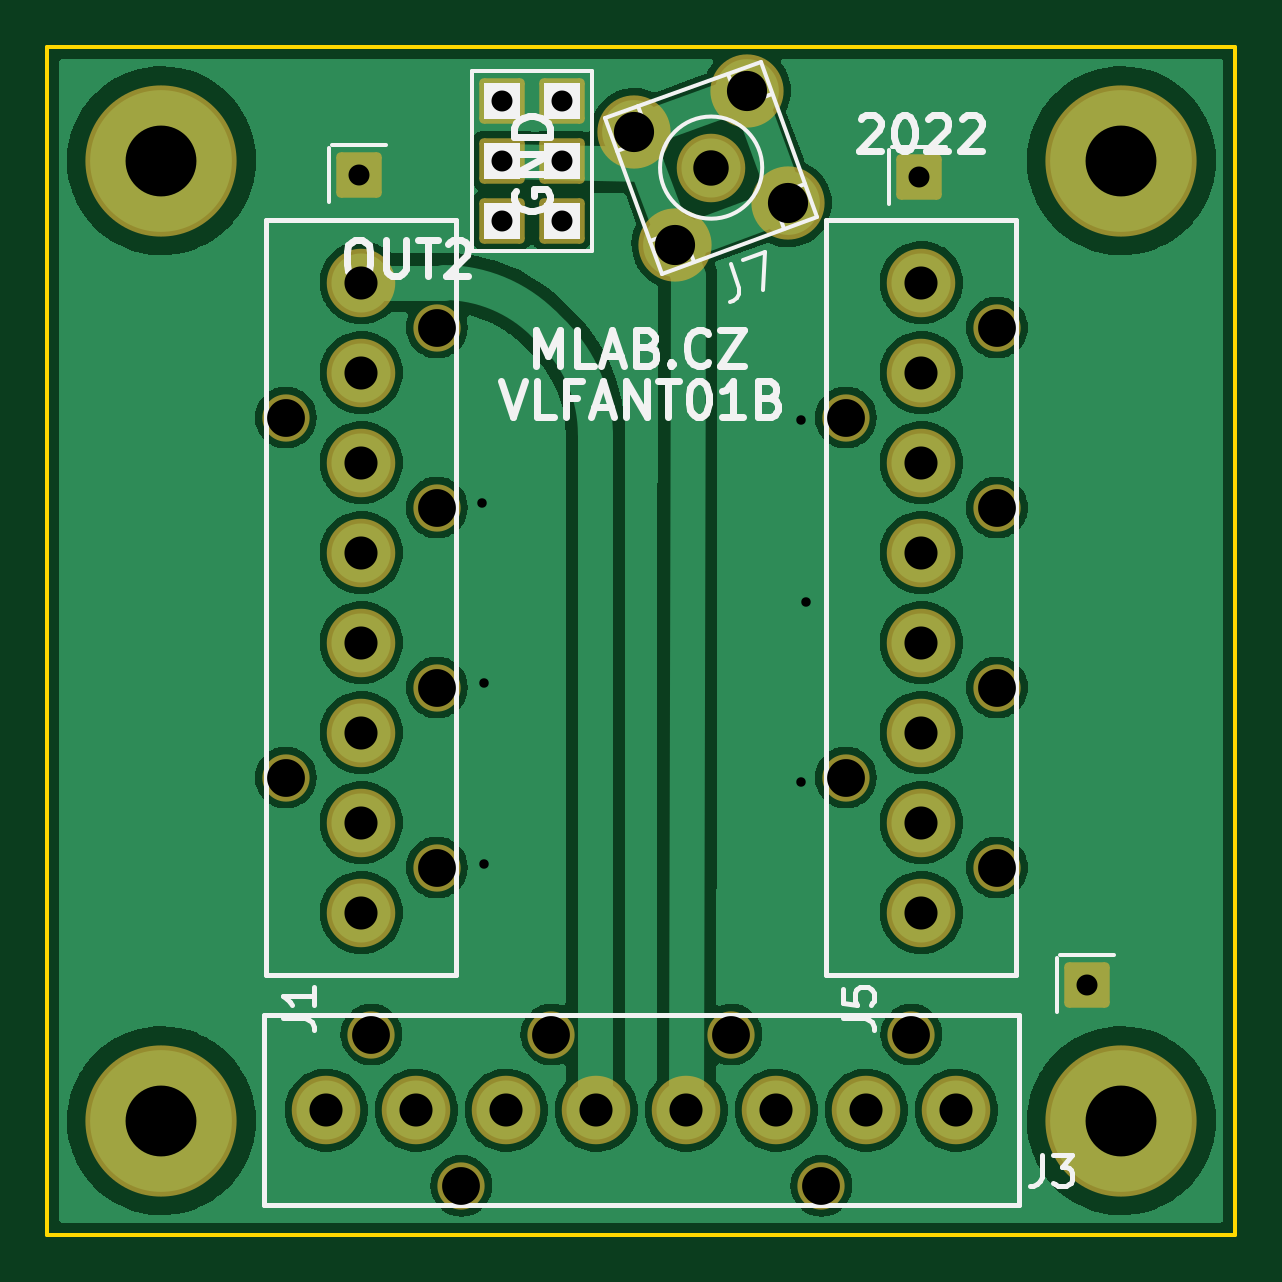
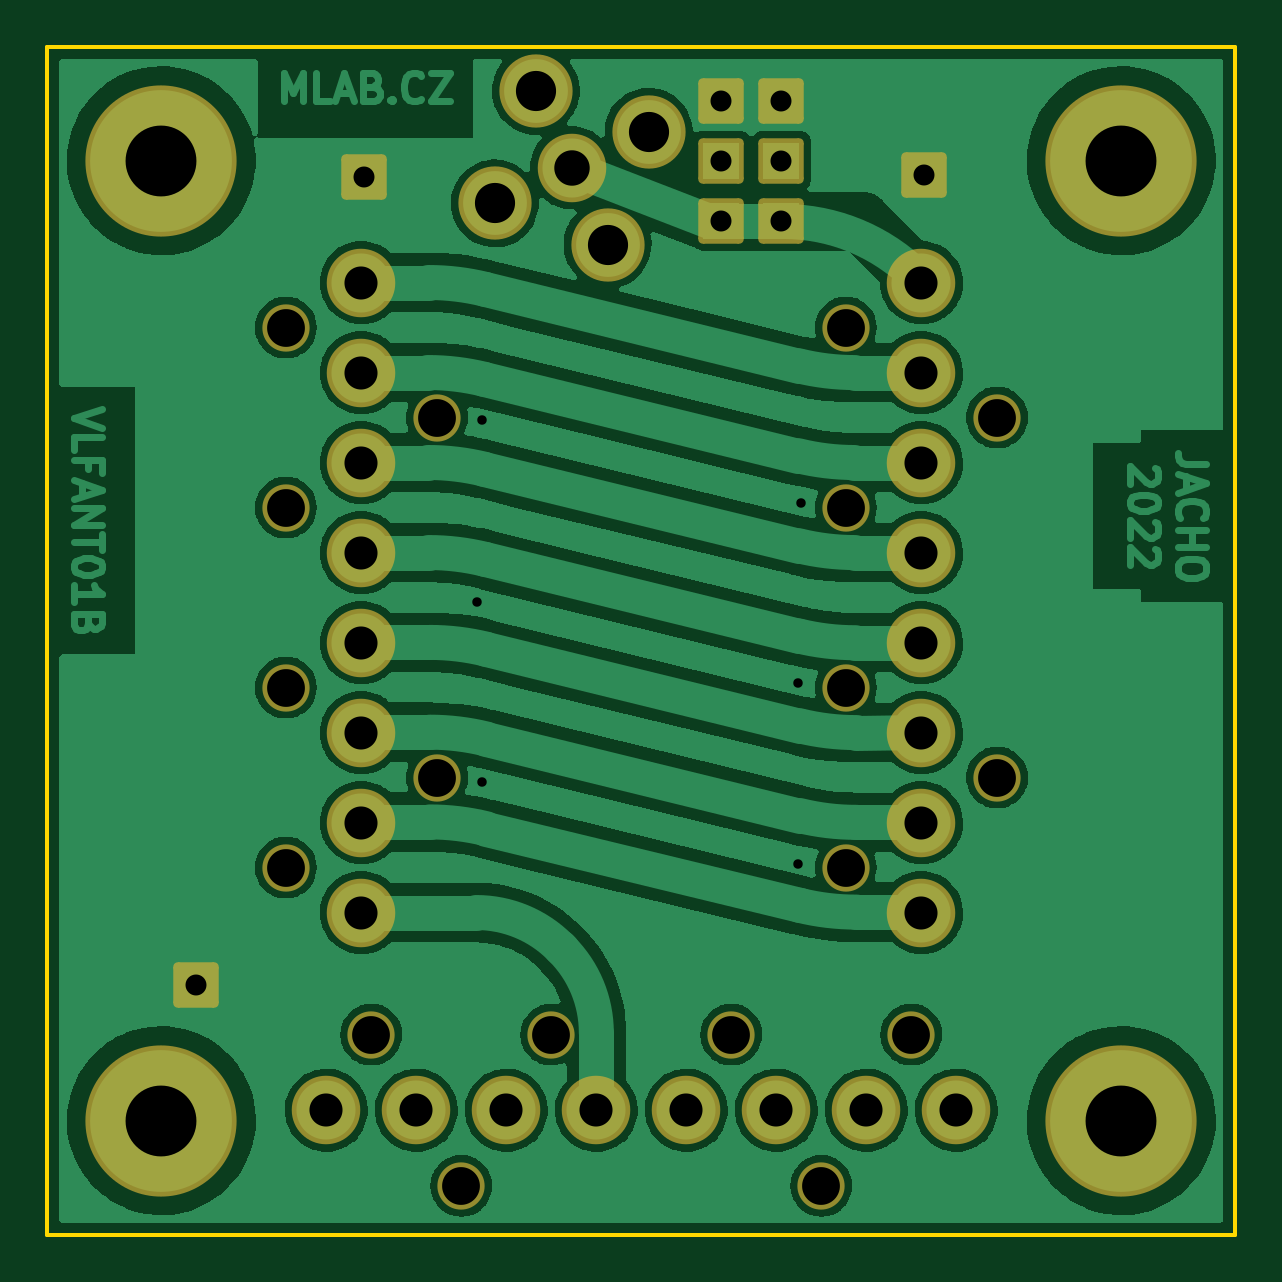
Circuit board: 11 layer files. Board 50.3 x 50.3 mm.
- bottom_copper: VLFANT01B-B_Cu.gbr (170816 bytes)
- bottom_mask: VLFANT01B-B_Mask.gbr (3147 bytes)
- paste: VLFANT01B-B_Paste.gbr (510 bytes)
- bottom_silk: VLFANT01B-B_Silkscreen.gbr (511 bytes)
- outline: VLFANT01B-Edge_Cuts.gbr (744 bytes)
- top_copper: VLFANT01B-F_Cu.gbr (151995 bytes)
- top_mask: VLFANT01B-F_Mask.gbr (3147 bytes)
- paste: VLFANT01B-F_Paste.gbr (510 bytes)
- top_silk: VLFANT01B-F_Silkscreen.gbr (11267 bytes)
- drill: VLFANT01B-NPTH_drill.drl (678 bytes)
- drill: VLFANT01B-PTH_drill.drl (1438 bytes)

=== bottom_copper: VLFANT01B-B_Cu.gbr (170816 bytes, source omitted) ===
=== bottom_mask: VLFANT01B-B_Mask.gbr (3147 bytes, source withheld) ===
=== paste: VLFANT01B-B_Paste.gbr ===
%TF.GenerationSoftware,KiCad,Pcbnew,6.0.4-6f826c9f35~116~ubuntu20.04.1*%
%TF.CreationDate,2022-05-15T22:55:21+00:00*%
%TF.ProjectId,VLFANT01B,564c4641-4e54-4303-9142-2e6b69636164,rev?*%
%TF.SameCoordinates,Original*%
%TF.FileFunction,Paste,Bot*%
%TF.FilePolarity,Positive*%
%FSLAX46Y46*%
G04 Gerber Fmt 4.6, Leading zero omitted, Abs format (unit mm)*
G04 Created by KiCad (PCBNEW 6.0.4-6f826c9f35~116~ubuntu20.04.1) date 2022-05-15 22:55:21*
%MOMM*%
%LPD*%
G01*
G04 APERTURE LIST*
G04 APERTURE END LIST*
M02*

=== bottom_silk: VLFANT01B-B_Silkscreen.gbr ===
%TF.GenerationSoftware,KiCad,Pcbnew,6.0.4-6f826c9f35~116~ubuntu20.04.1*%
%TF.CreationDate,2022-05-15T22:55:21+00:00*%
%TF.ProjectId,VLFANT01B,564c4641-4e54-4303-9142-2e6b69636164,rev?*%
%TF.SameCoordinates,Original*%
%TF.FileFunction,Legend,Bot*%
%TF.FilePolarity,Positive*%
%FSLAX46Y46*%
G04 Gerber Fmt 4.6, Leading zero omitted, Abs format (unit mm)*
G04 Created by KiCad (PCBNEW 6.0.4-6f826c9f35~116~ubuntu20.04.1) date 2022-05-15 22:55:21*
%MOMM*%
%LPD*%
G01*
G04 APERTURE LIST*
G04 APERTURE END LIST*
M02*

=== outline: VLFANT01B-Edge_Cuts.gbr ===
%TF.GenerationSoftware,KiCad,Pcbnew,6.0.4-6f826c9f35~116~ubuntu20.04.1*%
%TF.CreationDate,2022-05-15T22:55:21+00:00*%
%TF.ProjectId,VLFANT01B,564c4641-4e54-4303-9142-2e6b69636164,rev?*%
%TF.SameCoordinates,Original*%
%TF.FileFunction,Profile,NP*%
%FSLAX46Y46*%
G04 Gerber Fmt 4.6, Leading zero omitted, Abs format (unit mm)*
G04 Created by KiCad (PCBNEW 6.0.4-6f826c9f35~116~ubuntu20.04.1) date 2022-05-15 22:55:21*
%MOMM*%
%LPD*%
G01*
G04 APERTURE LIST*
%TA.AperFunction,Profile*%
%ADD10C,0.150000*%
%TD*%
G04 APERTURE END LIST*
D10*
X117605000Y-82679000D02*
X167897000Y-82679000D01*
X167897000Y-132971000D02*
X117605000Y-132971000D01*
X117605000Y-132971000D02*
X117605000Y-82679000D01*
X167897000Y-82679000D02*
X167897000Y-132971000D01*
M02*

=== top_copper: VLFANT01B-F_Cu.gbr (151995 bytes, source omitted) ===
=== top_mask: VLFANT01B-F_Mask.gbr (3147 bytes, source withheld) ===
=== paste: VLFANT01B-F_Paste.gbr ===
%TF.GenerationSoftware,KiCad,Pcbnew,6.0.4-6f826c9f35~116~ubuntu20.04.1*%
%TF.CreationDate,2022-05-15T22:55:21+00:00*%
%TF.ProjectId,VLFANT01B,564c4641-4e54-4303-9142-2e6b69636164,rev?*%
%TF.SameCoordinates,Original*%
%TF.FileFunction,Paste,Top*%
%TF.FilePolarity,Positive*%
%FSLAX46Y46*%
G04 Gerber Fmt 4.6, Leading zero omitted, Abs format (unit mm)*
G04 Created by KiCad (PCBNEW 6.0.4-6f826c9f35~116~ubuntu20.04.1) date 2022-05-15 22:55:21*
%MOMM*%
%LPD*%
G01*
G04 APERTURE LIST*
G04 APERTURE END LIST*
M02*

=== top_silk: VLFANT01B-F_Silkscreen.gbr (11267 bytes, source omitted) ===
=== drill: VLFANT01B-NPTH_drill.drl ===
M48
; DRILL file {KiCad 6.0.4-6f826c9f35~116~ubuntu20.04.1} date Sun May 15 22:55:21 2022
; FORMAT={-:-/ absolute / metric / decimal}
; #@! TF.CreationDate,2022-05-15T22:55:21+00:00
; #@! TF.GenerationSoftware,Kicad,Pcbnew,6.0.4-6f826c9f35~116~ubuntu20.04.1
; #@! TF.FileFunction,NonPlated,1,2,NPTH
FMAT,2
METRIC
; #@! TA.AperFunction,NonPlated,NPTH,ComponentDrill
T1C1.600
%
G90
G05
T1
X127.692Y-98.38
X127.692Y-113.62
X131.321Y-124.5
X134.092Y-94.57
X134.092Y-102.19
X134.092Y-109.81
X134.092Y-117.43
X135.131Y-130.9
X138.941Y-124.5
X146.561Y-124.5
X150.371Y-130.9
X151.4Y-98.38
X151.4Y-113.62
X154.181Y-124.5
X157.8Y-94.57
X157.8Y-102.19
X157.8Y-109.81
X157.8Y-117.43
T0
M30

=== drill: VLFANT01B-PTH_drill.drl ===
M48
; DRILL file {KiCad 6.0.4-6f826c9f35~116~ubuntu20.04.1} date Sun May 15 22:55:21 2022
; FORMAT={-:-/ absolute / metric / decimal}
; #@! TF.CreationDate,2022-05-15T22:55:21+00:00
; #@! TF.GenerationSoftware,Kicad,Pcbnew,6.0.4-6f826c9f35~116~ubuntu20.04.1
; #@! TF.FileFunction,Plated,1,2,PTH
FMAT,2
METRIC
; #@! TA.AperFunction,Plated,PTH,ViaDrill
T1C0.400
; #@! TA.AperFunction,Plated,PTH,ComponentDrill
T2C0.889
; #@! TA.AperFunction,Plated,PTH,ComponentDrill
T3C1.400
; #@! TA.AperFunction,Plated,PTH,ComponentDrill
T4C1.500
; #@! TA.AperFunction,Plated,PTH,ComponentDrill
T5C1.700
; #@! TA.AperFunction,Plated,PTH,ComponentDrill
T6C3.000
%
G90
G05
T1
X136.0Y-102.0
X136.1Y-109.6
X136.1Y-117.3
X149.5Y-98.5
X149.5Y-113.8
X149.7Y-106.2
T2
X130.8Y-88.1
X136.83Y-84.96
X136.83Y-87.5
X136.83Y-90.04
X139.37Y-84.96
X139.37Y-87.5
X139.37Y-90.04
X154.5Y-88.2
X161.6Y-122.4
T3
X129.416Y-127.7
X130.892Y-92.665
X130.892Y-96.475
X130.892Y-100.285
X130.892Y-104.095
X130.892Y-107.905
X130.892Y-111.715
X130.892Y-115.525
X130.892Y-119.335
X133.226Y-127.7
X137.036Y-127.7
X140.846Y-127.7
X144.656Y-127.7
X148.466Y-127.7
X152.276Y-127.7
X154.6Y-92.665
X154.6Y-96.475
X154.6Y-100.285
X154.6Y-104.095
X154.6Y-107.905
X154.6Y-111.715
X154.6Y-115.525
X154.6Y-119.335
X156.086Y-127.7
T4
X145.7Y-87.8
T5
X142.444Y-86.282
X144.182Y-91.056
X147.218Y-84.544
X148.956Y-89.318
T6
X122.431Y-87.505
X122.431Y-128.145
X163.071Y-87.505
X163.071Y-128.145
T0
M30
